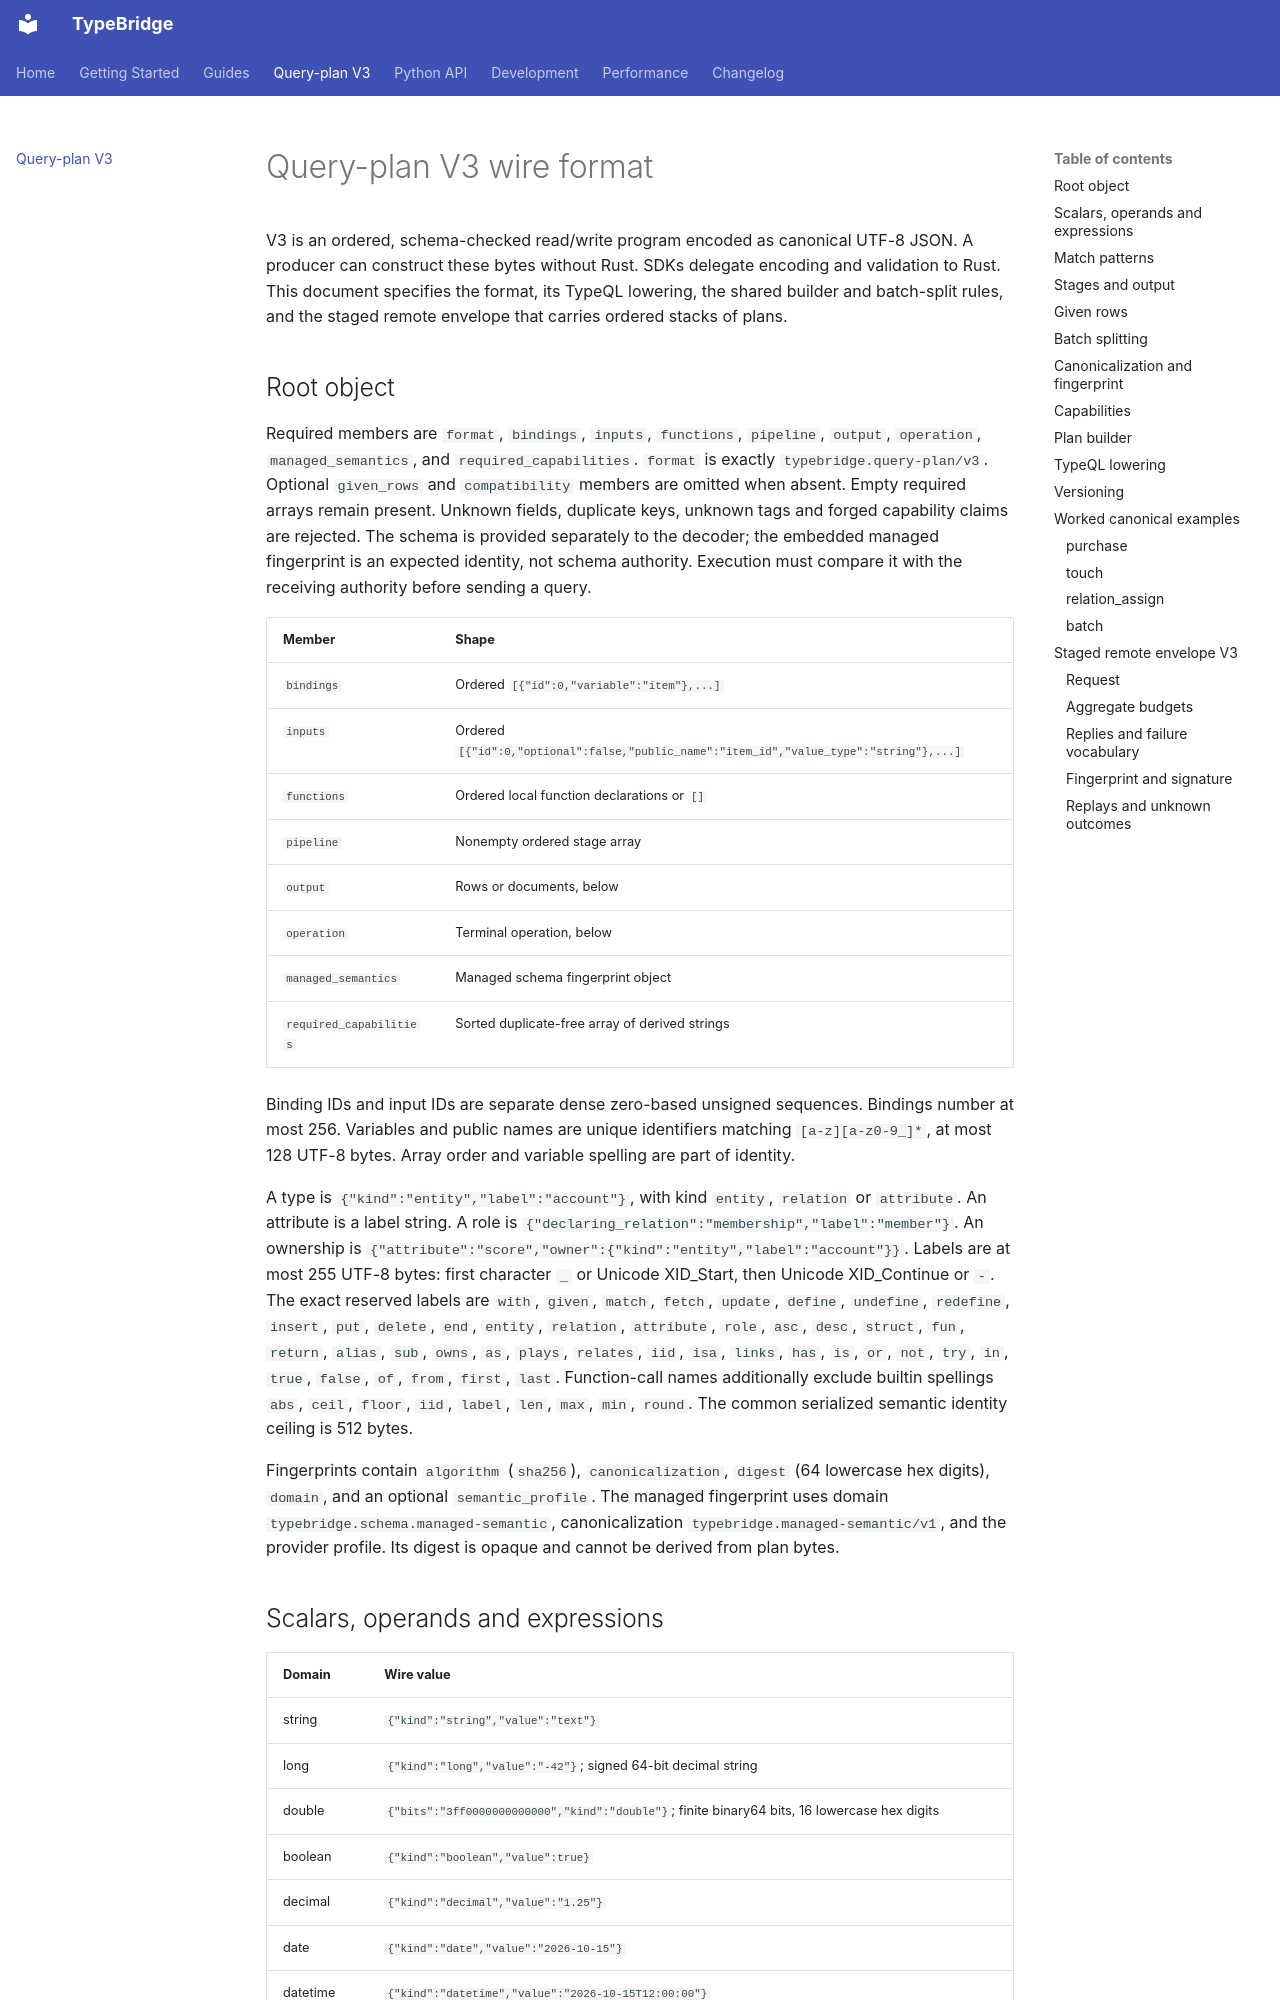

repository: ds1sqe/type-bridge · page: reference/query-plan-v3/index.html · generator: mkdocs

# Query-plan V3 wire format

V3 is an ordered, schema-checked read/write program encoded as canonical UTF-8
JSON. A producer can construct these bytes without Rust. SDKs delegate encoding
and validation to Rust. This document specifies the format, its TypeQL
lowering, the shared builder and batch-split rules, and the staged remote
envelope that carries ordered stacks of plans.

## Root object

Required members are `format`, `bindings`, `inputs`, `functions`, `pipeline`,
`output`, `operation`, `managed_semantics`, and `required_capabilities`.
`format` is exactly `typebridge.query-plan/v3`. Optional `given_rows` and
`compatibility` members are omitted when absent. Empty required arrays remain
present. Unknown fields, duplicate keys, unknown tags and forged capability
claims are rejected. The schema is provided separately to the decoder; the
embedded managed fingerprint is an expected identity, not schema authority.
Execution must compare it with the receiving authority before sending a query.

| Member | Shape |
| --- | --- |
| `bindings` | Ordered `[{"id":0,"variable":"item"},...]` |
| `inputs` | Ordered `[{"id":0,"optional":false,"public_name":"item_id","value_type":"string"},...]` |
| `functions` | Ordered local function declarations or `[]` |
| `pipeline` | Nonempty ordered stage array |
| `output` | Rows or documents, below |
| `operation` | Terminal operation, below |
| `managed_semantics` | Managed schema fingerprint object |
| `required_capabilities` | Sorted duplicate-free array of derived strings |

Binding IDs and input IDs are separate dense zero-based unsigned sequences.
Bindings number at most 256. Variables and public names are unique identifiers matching
`[a-z][a-z0-9_]*`, at most 128 UTF-8 bytes. Array order and variable spelling
are part of identity.

A type is `{"kind":"entity","label":"account"}`, with kind `entity`,
`relation` or `attribute`. An attribute is a label string. A role is
`{"declaring_relation":"membership","label":"member"}`. An ownership is
`{"attribute":"score","owner":{"kind":"entity","label":"account"}}`.
Labels are at most 255 UTF-8 bytes: first character `_` or Unicode XID_Start,
then Unicode XID_Continue or `-`. The exact reserved labels are `with`, `given`,
`match`, `fetch`, `update`, `define`, `undefine`, `redefine`, `insert`, `put`,
`delete`, `end`, `entity`, `relation`, `attribute`, `role`, `asc`, `desc`, `struct`,
`fun`, `return`, `alias`, `sub`, `owns`, `as`, `plays`, `relates`, `iid`, `isa`,
`links`, `has`, `is`, `or`, `not`, `try`, `in`, `true`, `false`, `of`, `from`,
`first`, `last`. Function-call names additionally exclude builtin spellings
`abs`, `ceil`, `floor`, `iid`, `label`, `len`, `max`, `min`, `round`.
The common serialized semantic identity ceiling is 512 bytes.

Fingerprints contain `algorithm` (`sha256`), `canonicalization`, `digest` (64
lowercase hex digits), `domain`, and an optional `semantic_profile`. The managed
fingerprint uses domain `typebridge.schema.managed-semantic`, canonicalization
`typebridge.managed-semantic/v1`, and the provider profile. Its digest is opaque
and cannot be derived from plan bytes.
